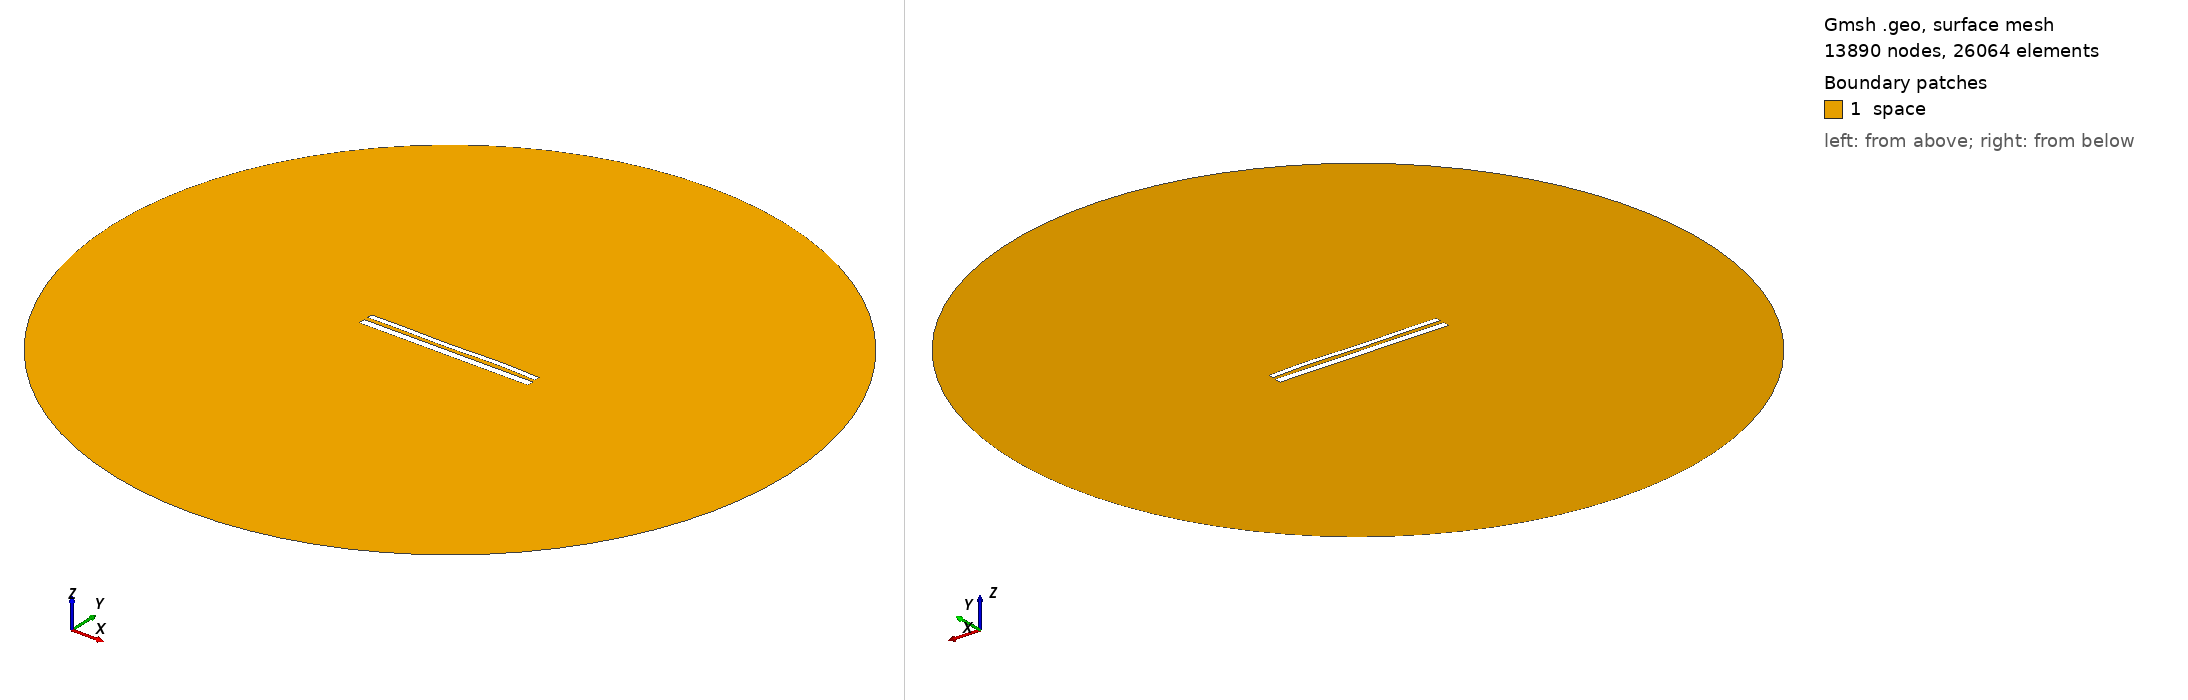

Gmsh geometry script, surface-meshed: 13890 nodes, 26064 surface elements. Boundary patches (legend numbers): 1 space. Left view from above one corner, right view from below the opposite corner. Legend entries are the model's physical surfaces. The drawing asked Gmsh for element sizes between 1% and 20% of the model's largest extent; the script's own settings can give other sizes.

=== 11555.geo (drawn) ===
//---------------------------------------
// Geometry kernel
//---------------------------------------

SetFactory("OpenCASCADE");



//---------------------------------------
// Parameters of the geometry
//---------------------------------------

// Overetch of the upper plate
overetch = 0.375;

// Distance between the plates
distance = 2.25;

// Discretization over the x axis (for the deformation)
nx = 50; 

// Length of the plate
L = 100 - overetch; 

// Number of modes
n = 4; 

// 1st mode coefficient
coeff(1) = 0.0;
beta(1) = 0.596864 * 3.1415926535 / L;

// 2nd mode coefficient
coeff(2) = 0.0;
beta(2) = 1.49418 * 3.1415926535 / L;

// 3rd mode coefficient
coeff(3) = -0.15;
beta(3) = 2.50025 * 3.1415926535 / L;

// 4th mode coefficient
coeff(4) = 0.15;
beta(4) = 3.49999 * 3.1415926535 / L;



//---------------------------------------
// Upper plate (deformed rectangle)
//---------------------------------------

// Coordiantes of the upper plate
xmin = -50;
xmax = 50 - overetch;

// Height of the upper plate
yheight = 4 - 2 * overetch;

// Indexes of the points
UpperID[] = {};
LowerID[] = {};
LeftID[] = {};
RightID[] = {};

// Point index
p = 1;

// Horizontal edges
For i In {1:nx}
    x = xmin + (i-1)*(xmax - xmin)/(nx-1);

    y_bottom = distance / 2 + overetch;
    For j In {1:n}
        C = (Cosh(beta(j)*L) + Cos(beta(j)*L)) / (Sinh(beta(j)*L) + Sin(beta(j)*L));
        y_bottom  = y_bottom + coeff(j) * (Cosh(beta(j)*(x+50)) - Cos(beta(j)*(x+50)) - C * (Sinh(beta(j)*(x+50)) - Sin(beta(j)*(x+50))));
    EndFor

    y_top = y_bottom + yheight;

    Point(p) = {x, y_top, 0, 1.0};
    UpperID[i] = p;
    p = p + 1;

    Point(p) = {x, y_bottom, 0, 1.0};
    LowerID[i] = p;
    p = p + 1;
EndFor

// Create point lists
UpperPts[] = {}; LowerPts[] = {};
For i In {1:nx}
  UpperPts[] += {UpperID[i]};
  LowerPts[] += {LowerID[i]};
EndFor

// Build splines
Spline(1) = {UpperPts[]};
Spline(2) = {LowerPts[]};
Line(3) = {LowerPts[nx-1], UpperPts[nx-1]};
Line(4) = {LowerPts[0], UpperPts[0]};

// Build the plane surface
Curve Loop(1) = {2, 3, -1, -4};
Plane Surface(1) = {1};



//---------------------------------------
// Lower plate (rectangle)
//---------------------------------------

// Vertices
Point(1001) = {-50, -1, 0, 1.0};
Point(1002) = { 50, -1, 0, 1.0};
Point(1003) = { 50,  -5, 0, 1.0};
Point(1004) = {-50,  -5, 0, 1.0};

// Edges
Line(5) = {1001, 1002};
Line(6) = {1002, 1003};
Line(7) = {1003, 1004};
Line(8) = {1004, 1001};

// Plane surface
Line Loop(2) = {5, 6, 7, 8};
Plane Surface(2) = {2}; 



//---------------------------------------
// Outer (fictious) boundary
//---------------------------------------

// Points
Point(1005) = {0, 0, 0};       // Center
Point(1006) = {200, 0, 0};     // Start point
Point(1007) = {0, 200, 0};     // 90 degrees
Point(1008) = {-200, 0, 0};    // 180 degrees
Point(1009) = {0, -200, 0};    // 270 degrees

// Circle arcs (each needs start, center, end)
Circle(9) = {1006, 1005, 1007};
Circle(10) = {1007, 1005, 1008};
Circle(11) = {1008, 1005, 1009};
Circle(12) = {1009, 1005, 1006};

// Plane surface for the entire domain
Curve Loop(3) = {9, 10, 11, 12};
Surface(3) = {3};

// Subtract the plates from the whole domain to obtain the actual domain where we want to solve the equations
BooleanDifference{ Surface{3}; Delete; }{ Surface{1}; Surface{2}; Delete; }




//---------------------------------------
// Transfinite Lines/Curves
//---------------------------------------

// Set the number of points on the boundaries
r = 7;

// Plates
Transfinite Curve {1, 2} = 50*r Using Progression 1;
Transfinite Curve {3, 4} = 2*r Using Progression 1;
Transfinite Line {5, 7} = 50*r Using Progression 1;
Transfinite Line {6, 8} = 2*r Using Progression 1;

// Outer boundary
Transfinite Line {9, 10, 11, 12} = 20 Using Progression 1;



//---------------------------------------
// Physical groups
//---------------------------------------                

// Physical curves (boundaries)
Physical Line("force_segment", 10) = {2};
Physical Line("upper_plate", 11) = {1, 3, 4};
Physical Line("lower_plate", 12) = {5, 6, 7, 8};
Physical Line("boundary", 20) = {9, 10, 11, 12};

// Physical Surfaces
Physical Surface("space", 30) = {3};



//---------------------------------------
// 6. Generate the Mesh
//---------------------------------------

// 2D mesh generation
Mesh 2;
